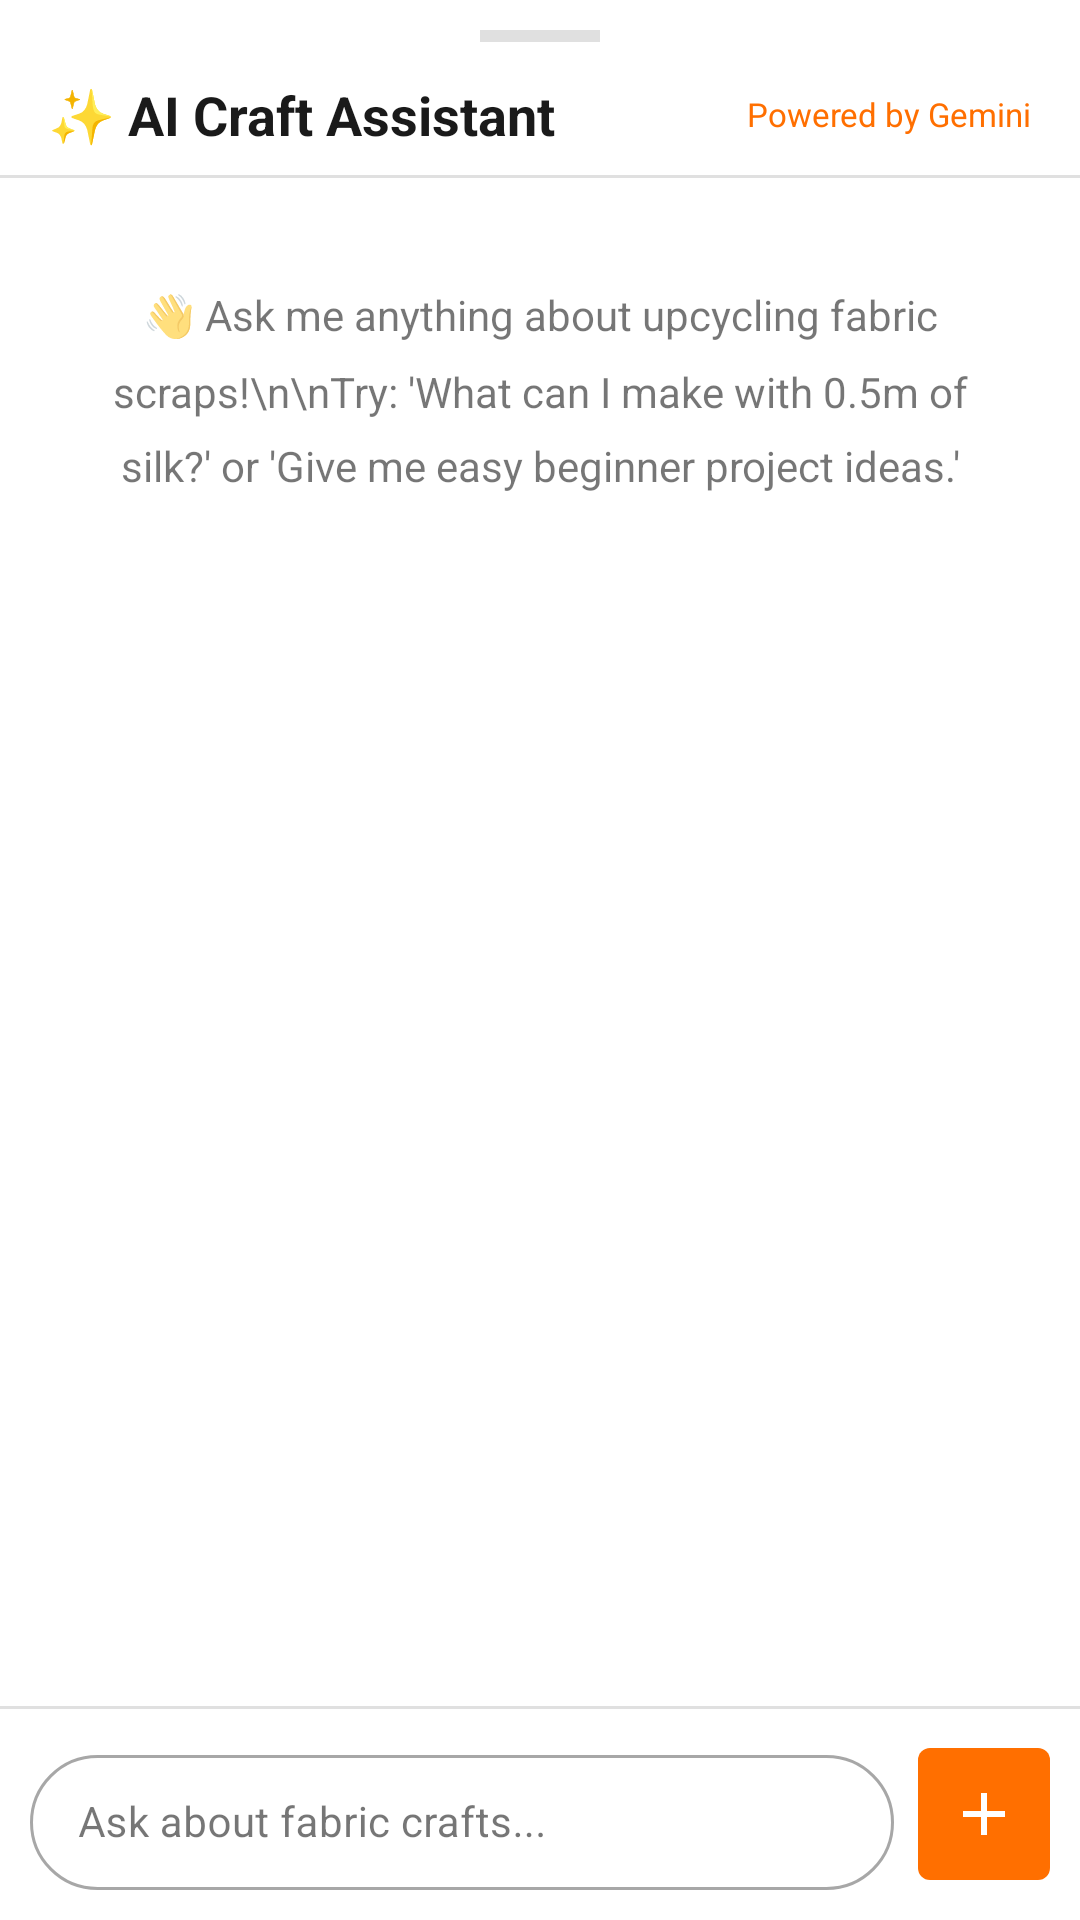

Produce the Android XML layout that renders to this screen, including the resource entries it uses.
<!-- AndroidManifest.xml: application theme Theme.KutiraKone -->
<!-- res/layout/bottom_sheet_ai_assistant.xml -->
<?xml version="1.0" encoding="utf-8"?>
<LinearLayout
    xmlns:android="http://schemas.android.com/apk/res/android"
    xmlns:app="http://schemas.android.com/apk/res-auto"
    android:layout_width="match_parent"
    android:layout_height="match_parent"
    android:orientation="vertical"
    android:background="?attr/colorSurface">

    
    <View
        android:layout_width="40dp"
        android:layout_height="4dp"
        android:layout_gravity="center_horizontal"
        android:layout_marginTop="10dp"
        android:layout_marginBottom="4dp"
        android:background="@color/divider"/>

    
    <LinearLayout
        android:layout_width="match_parent"
        android:layout_height="wrap_content"
        android:orientation="horizontal"
        android:gravity="center_vertical"
        android:paddingStart="16dp"
        android:paddingEnd="16dp"
        android:paddingTop="8dp"
        android:paddingBottom="8dp">

        <TextView
            android:layout_width="0dp"
            android:layout_height="wrap_content"
            android:layout_weight="1"
            android:text="✨ AI Craft Assistant"
            android:textSize="18sp"
            android:textStyle="bold"
            android:textColor="?attr/colorOnSurface"/>

        <TextView
            android:layout_width="wrap_content"
            android:layout_height="wrap_content"
            android:text="Powered by Gemini"
            android:textSize="11sp"
            android:textColor="@color/accent_orange"/>
    </LinearLayout>

    
    <View
        android:layout_width="match_parent"
        android:layout_height="1dp"
        android:background="@color/divider"/>

    
    <HorizontalScrollView
        android:layout_width="match_parent"
        android:layout_height="wrap_content"
        android:scrollbars="none"
        android:paddingStart="12dp"
        android:paddingEnd="12dp"
        android:paddingTop="8dp"
        android:paddingBottom="4dp">

        <com.google.android.material.chip.ChipGroup
            android:id="@+id/chipSuggestions"
            android:layout_width="wrap_content"
            android:layout_height="wrap_content"
            app:singleLine="true"/>
    </HorizontalScrollView>

    
    <androidx.core.widget.NestedScrollView
        android:id="@+id/scrollAiResponse"
        android:layout_width="match_parent"
        android:layout_height="0dp"
        android:layout_weight="1"
        android:fillViewport="true"
        android:paddingStart="16dp"
        android:paddingEnd="16dp"
        android:paddingTop="12dp"
        android:paddingBottom="12dp"
        android:clipToPadding="false"
        android:overScrollMode="ifContentScrolls">

        <LinearLayout
            android:layout_width="match_parent"
            android:layout_height="wrap_content"
            android:orientation="vertical">

            <TextView
                android:id="@+id/tvAiPlaceholder"
                android:layout_width="match_parent"
                android:layout_height="wrap_content"
                android:text="👋 Ask me anything about upcycling fabric scraps!\n\nTry: 'What can I make with 0.5m of silk?' or 'Give me easy beginner project ideas.'"
                android:textSize="14sp"
                android:textColor="?attr/colorOnSurface"
                android:alpha="0.6"
                android:lineSpacingMultiplier="1.5"
                android:padding="12dp"
                android:gravity="center"
                android:textAlignment="center"/>

            <TextView
                android:id="@+id/tvAiResponse"
                android:layout_width="match_parent"
                android:layout_height="wrap_content"
                android:text=""
                android:textSize="14sp"
                android:textColor="?attr/colorOnSurface"
                android:lineSpacingMultiplier="1.6"
                android:layout_marginTop="4dp"/>

        </LinearLayout>
    </androidx.core.widget.NestedScrollView>

    
    <ProgressBar
        android:id="@+id/progressAi"
        android:layout_width="wrap_content"
        android:layout_height="wrap_content"
        android:layout_gravity="center_horizontal"
        android:layout_marginTop="4dp"
        android:layout_marginBottom="4dp"
        android:visibility="gone"/>

    
    <View
        android:layout_width="match_parent"
        android:layout_height="1dp"
        android:background="@color/divider"/>

    
    <LinearLayout
        android:layout_width="match_parent"
        android:layout_height="wrap_content"
        android:orientation="horizontal"
        android:padding="10dp"
        android:gravity="center_vertical"
        android:background="?attr/colorSurface">

        <com.google.android.material.textfield.TextInputLayout
            android:layout_width="0dp"
            android:layout_height="wrap_content"
            android:layout_weight="1"
            style="@style/Widget.MaterialComponents.TextInputLayout.OutlinedBox.Dense"
            app:boxCornerRadiusBottomEnd="24dp"
            app:boxCornerRadiusBottomStart="24dp"
            app:boxCornerRadiusTopEnd="24dp"
            app:boxCornerRadiusTopStart="24dp">

            <com.google.android.material.textfield.TextInputEditText
                android:id="@+id/etAiInput"
                android:layout_width="match_parent"
                android:layout_height="wrap_content"
                android:hint="Ask about fabric crafts..."
                android:textSize="14sp"
                android:imeOptions="actionSend"
                android:inputType="textCapSentences"
                android:maxLines="2"/>
        </com.google.android.material.textfield.TextInputLayout>

        <ImageButton
            android:id="@+id/btnAiSend"
            android:layout_width="44dp"
            android:layout_height="44dp"
            android:layout_marginStart="8dp"
            android:src="@drawable/ic_add"
            android:background="@drawable/bg_tag_material"
            android:backgroundTint="@color/accent_orange"
            android:tint="@color/white"
            android:contentDescription="Send"/>

    </LinearLayout>

</LinearLayout>
<!-- resources referenced by this layout -->
<resources>
  <color name="accent_orange">#FF6F00</color>
  <color name="divider">#E0E0E0</color>
  <color name="white">#FFFFFF</color>
  <!-- drawable bg_tag_material (drawable) -->
  <?xml version="1.0" encoding="utf-8"?>
  <shape xmlns:android="http://schemas.android.com/apk/res/android"
      android:shape="rectangle">
      <solid android:color="#FF6F00"/>
      <corners android:radius="4dp"/>
  </shape>
  <!-- drawable ic_add (drawable) -->
  <vector xmlns:android="http://schemas.android.com/apk/res/android"
      android:width="24dp" android:height="24dp"
      android:viewportWidth="24" android:viewportHeight="24">
      <path android:fillColor="@color/white"
          android:pathData="M19,13h-6v6h-2v-6H5v-2h6V5h2v6h6v2z"/>
  </vector>
  <style name="Theme.KutiraKone" parent="Theme.MaterialComponents.DayNight.DarkActionBar">
          <item name="colorPrimary">@color/accent_orange</item>
          <item name="colorPrimaryVariant">@color/colorPrimaryVariant</item>
          <item name="colorOnPrimary">@color/white</item>
          <item name="colorSecondary">@color/accent_green</item>
          <item name="colorOnSecondary">@color/white</item>
          <item name="android:colorBackground">@color/bg_primary</item>
          <item name="colorSurface">@color/bg_card</item>
          <item name="colorOnSurface">@color/text_primary</item>
          <item name="android:textColorPrimary">@color/text_primary</item>
          <item name="android:textColorSecondary">@color/text_secondary</item>
          <item name="windowActionBar">false</item>
          <item name="windowNoTitle">true</item>
      </style>
  <color name="colorPrimaryVariant">#E65100</color>
  <color name="accent_green">#2E7D32</color>
  <color name="bg_primary">#FFF8F0</color>
  <color name="bg_card">#FFFFFF</color>
  <color name="text_primary">#1A1A1A</color>
  <color name="text_secondary">#616161</color>
</resources>
